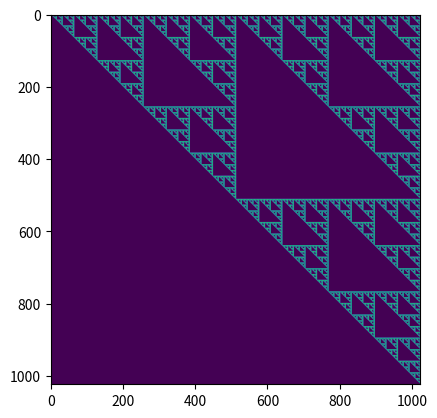

Write the Python code that produced this figure.
def concatenateHorizontal(A, B):
    temp = []
    n = len(A)
    for i in range(n):
        temp.append(A[i] + B[i])
    return temp

def generatePattern(k):
    if k == 0: return [[1]]
    A = generatePattern(k-1)
    n = 2 ** (k-1)
    B = [[0]*n]*n
    return concatenateHorizontal(A, A) + concatenateHorizontal(B, A)

import numpy
for k in range(5):
    print("k=",k,":")
    print(numpy.matrix(generatePattern(k)),"\n")
    
# For fun: show matrix as a figure with 1 and 0 in different colors
import matplotlib.pyplot as plt
plt.imshow(generatePattern(10))
plt.show()